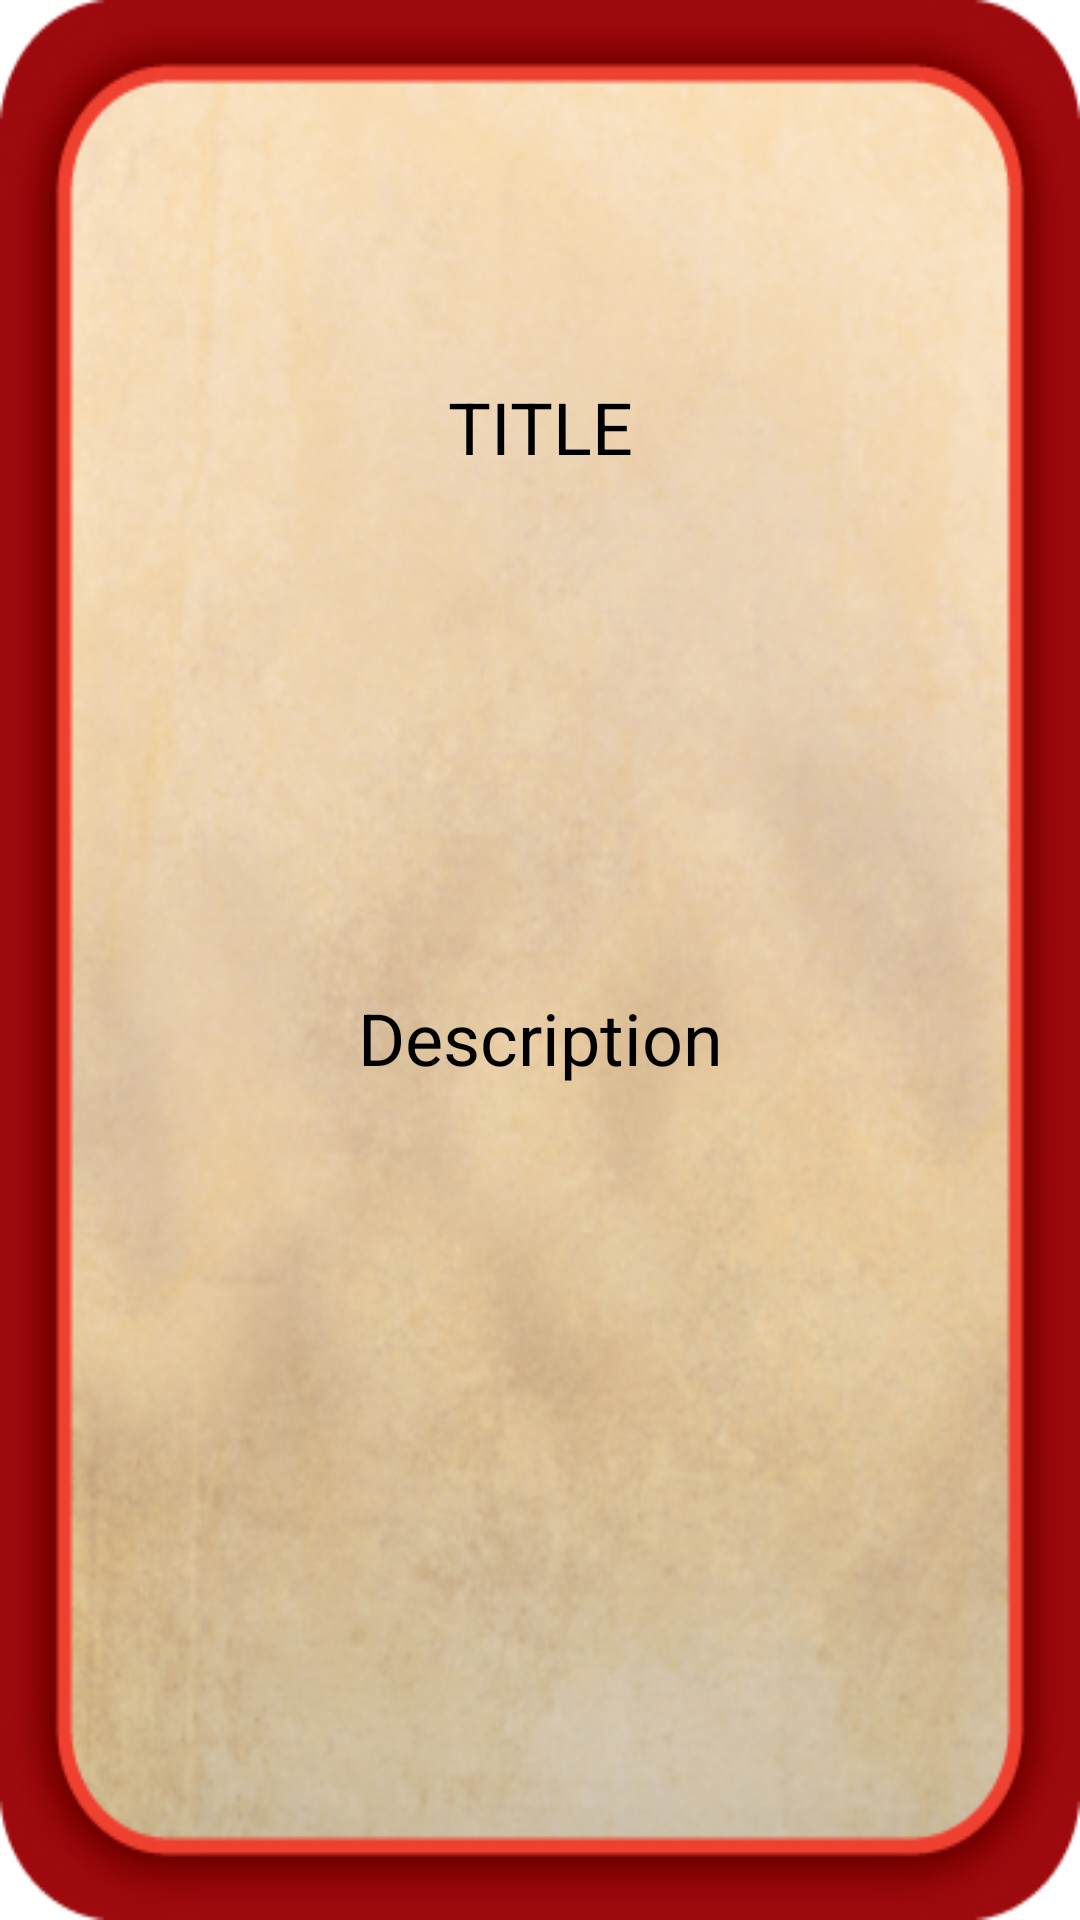

The Android layout XML behind this screen, and the referenced resources:
<!-- AndroidManifest.xml: application theme Theme.AppCompat.NoActionBar -->
<!-- res/layout/card_item_back.xml -->
<?xml version="1.0" encoding="utf-8"?>
<RelativeLayout xmlns:android="http://schemas.android.com/apk/res/android"
    xmlns:tools="http://schemas.android.com/tools"
    android:layout_width="match_parent"
    android:layout_height="match_parent"
    android:layout_gravity="center"
    android:background="@drawable/card_back">

    <TextView
        android:id="@+id/cardTitleBack"
        android:layout_width="match_parent"
        android:layout_height="wrap_content"
        android:layout_alignParentStart="true"
        android:layout_alignParentTop="true"
        android:layout_marginTop="126dp"
        android:gravity="center_vertical|center_horizontal"
        android:text="TITLE"
        android:textColor="@color/black"
        android:textSize="24sp" />

    <TextView
        android:id="@+id/cardDescriptionBack"
        android:layout_width="match_parent"
        android:layout_height="375dp"
        android:layout_alignParentStart="true"
        android:layout_below="@+id/cardTitleBack"
        android:gravity="center_vertical|center_horizontal"
        android:text="Description"
        android:textColor="@color/black"
        android:textSize="24sp" />

</RelativeLayout>
<!-- resources referenced by this layout -->
<resources>
  <!-- drawable card_back: jpg bitmap (drawable, 138474 bytes) -->
  <!-- not gathered from this repository: default colours our renderer supplied (Android Studio template values) -->
  <color name="black">#FF000000</color>
</resources>
